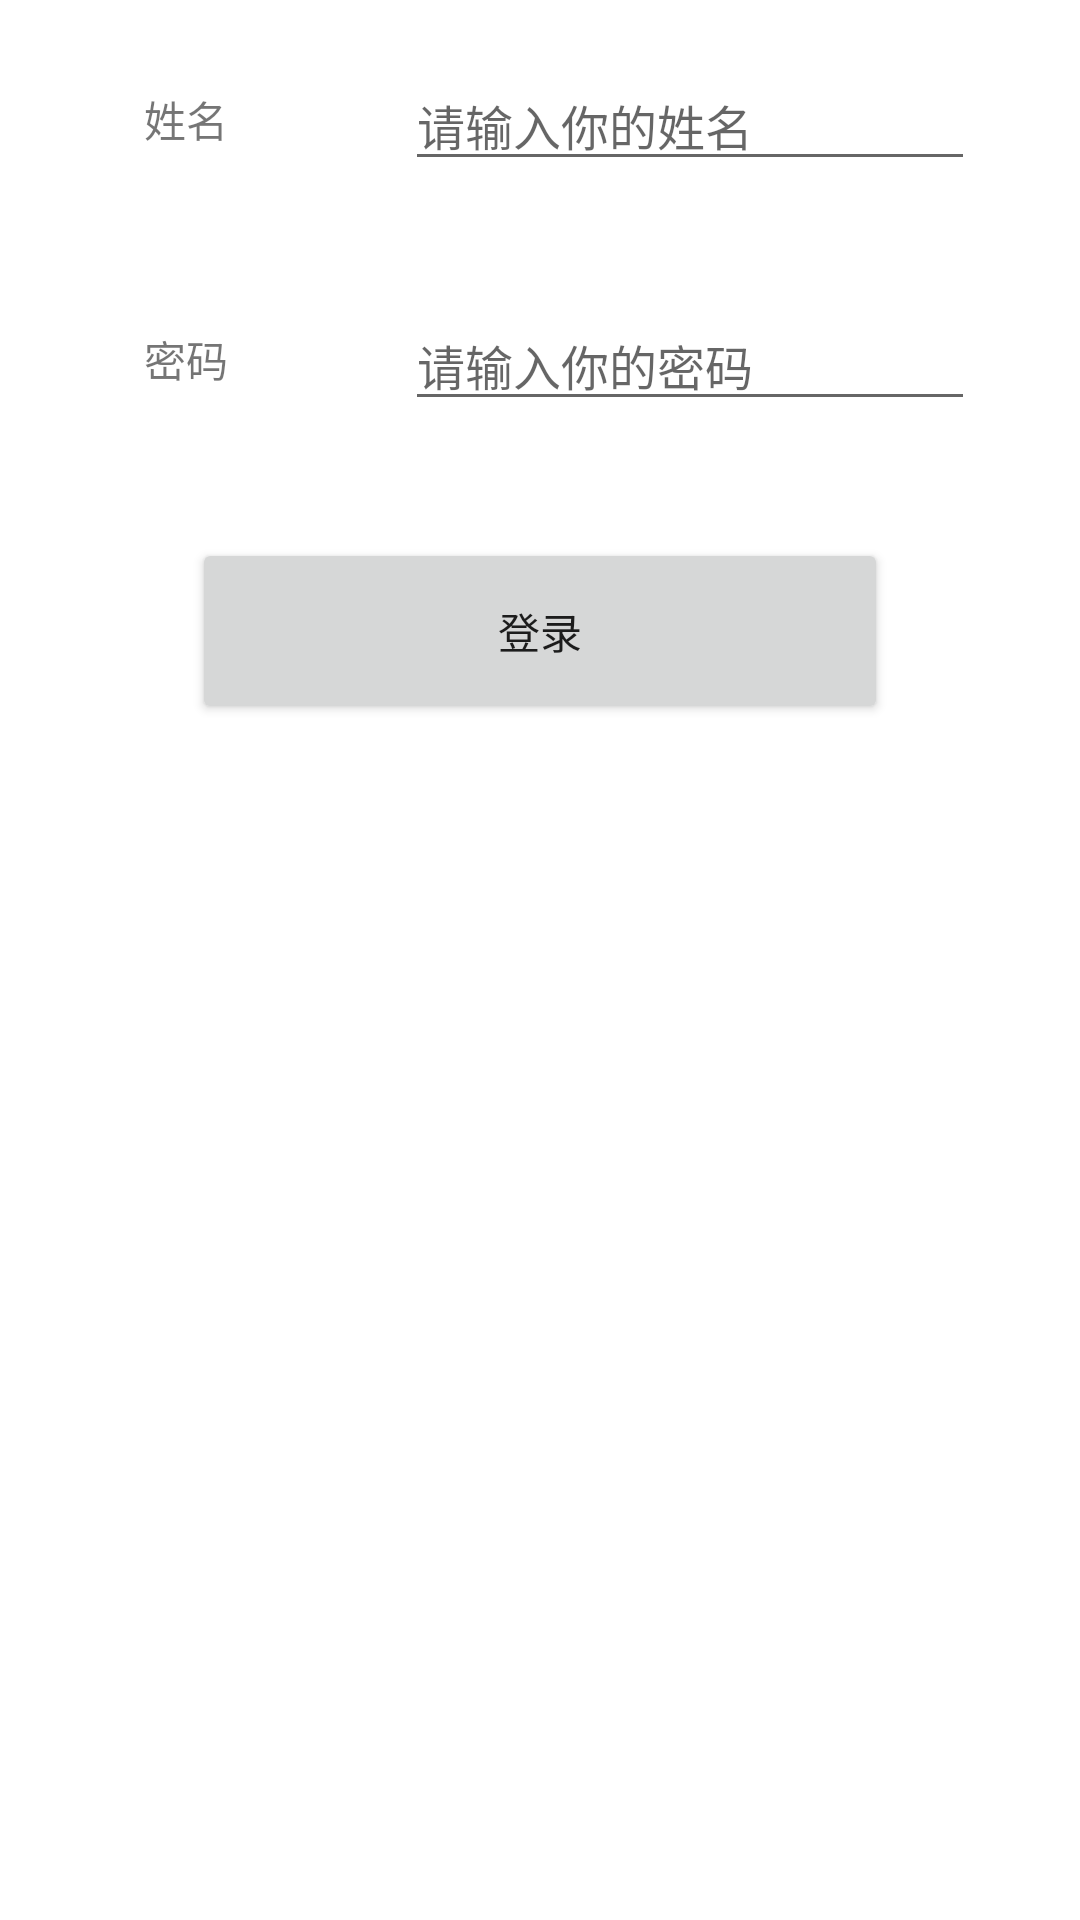

Produce the Android XML layout that renders to this screen, including the resource entries it uses.
<!-- AndroidManifest.xml: application theme Theme.MvpDemo -->
<!-- res/layout/activity_mvc.xml -->
<?xml version="1.0" encoding="utf-8"?>
<androidx.constraintlayout.widget.ConstraintLayout xmlns:android="http://schemas.android.com/apk/res/android"    xmlns:app="http://schemas.android.com/apk/res-auto"    android:layout_width="match_parent"    android:layout_height="match_parent">    <androidx.constraintlayout.widget.Guideline        android:id="@+id/guideline2"        android:layout_width="wrap_content"        android:layout_height="wrap_content"        android:orientation="vertical"        app:layout_constraintGuide_begin="100dp" />    <androidx.constraintlayout.widget.Guideline        android:id="@+id/guideline3"        android:layout_width="wrap_content"        android:layout_height="wrap_content"        android:orientation="horizontal"        app:layout_constraintGuide_begin="80dp" />    <androidx.constraintlayout.widget.Guideline        android:id="@+id/guideline4"        android:layout_width="wrap_content"        android:layout_height="wrap_content"        android:orientation="horizontal"        app:layout_constraintGuide_begin="160dp" />    <androidx.constraintlayout.widget.Guideline        android:id="@+id/guideline5"        android:layout_width="wrap_content"        android:layout_height="wrap_content"        android:orientation="horizontal"        app:layout_constraintGuide_begin="260dp" />    <EditText        android:id="@+id/userName_edt"        android:layout_width="wrap_content"        android:layout_height="wrap_content"        android:ems="10"        android:hint="@string/username_hint"        android:inputType="textPersonName"        android:textSize="16sp"        app:layout_constraintBottom_toTopOf="@+id/guideline3"        app:layout_constraintEnd_toEndOf="parent"        app:layout_constraintStart_toStartOf="@+id/guideline2"        app:layout_constraintTop_toTopOf="parent"        android:autofillHints="@string/username_hint" />    <EditText        android:id="@+id/password_edt"        android:layout_width="wrap_content"        android:layout_height="wrap_content"        android:ems="10"        android:hint="@string/user_password_hint"        android:autofillHints="@string/user_password_hint"        android:inputType="textPassword"        android:textSize="16sp"        app:layout_constraintBottom_toTopOf="@+id/guideline4"        app:layout_constraintEnd_toEndOf="parent"        app:layout_constraintStart_toStartOf="@+id/guideline2"        app:layout_constraintTop_toTopOf="@+id/guideline3" />    <TextView        android:id="@+id/username_tv"        android:layout_width="wrap_content"        android:layout_height="wrap_content"        android:layout_marginEnd="24dp"        android:layout_marginBottom="30dp"        android:text="@string/username_tv"        app:layout_constraintBottom_toTopOf="@+id/guideline3"        app:layout_constraintEnd_toStartOf="@+id/guideline2" />    <TextView        android:id="@+id/password_tv"        android:layout_width="wrap_content"        android:layout_height="wrap_content"        android:layout_marginEnd="24dp"        android:layout_marginBottom="30dp"        android:text="@string/user_password_tv"        app:layout_constraintBottom_toTopOf="@+id/guideline4"        app:layout_constraintEnd_toStartOf="@+id/guideline2" />    <Button        android:id="@+id/login_btn"        android:layout_width="232dp"        android:layout_height="62dp"        android:text="@string/login_btn"        app:layout_constraintBottom_toTopOf="@+id/guideline5"        app:layout_constraintEnd_toEndOf="parent"        app:layout_constraintStart_toStartOf="parent"        app:layout_constraintTop_toTopOf="@+id/guideline4"        app:layout_constraintVertical_bias="0.511" /></androidx.constraintlayout.widget.ConstraintLayout>
<!-- resources referenced by this layout -->
<resources>
  <string name="login_btn">登录</string>
  <string name="user_password_hint">请输入你的密码</string>
  <string name="user_password_tv">密码</string>
  <string name="username_hint">请输入你的姓名</string>
  <string name="username_tv">姓名</string>
  <style name="Theme.MvpDemo" parent="Theme.MaterialComponents.DayNight.DarkActionBar">
          
          <item name="colorPrimary">@color/purple_500</item>
          <item name="colorPrimaryVariant">@color/purple_700</item>
          <item name="colorOnPrimary">@color/white</item>
          
          <item name="colorSecondary">@color/teal_200</item>
          <item name="colorSecondaryVariant">@color/teal_700</item>
          <item name="colorOnSecondary">@color/black</item>
          
          <item name="android:statusBarColor" tools:targetApi="l">?attr/colorPrimaryVariant</item>
          
      </style>
  <!-- not gathered from this repository: default colours our renderer supplied (Android Studio template values) -->
  <color name="purple_500">#FF6200EE</color>
  <color name="purple_700">#FF3700B3</color>
  <color name="teal_200">#FF03DAC5</color>
  <color name="teal_700">#FF018786</color>
  <color name="black">#FF000000</color>
  <color name="white">#FFFFFFFF</color>
</resources>
